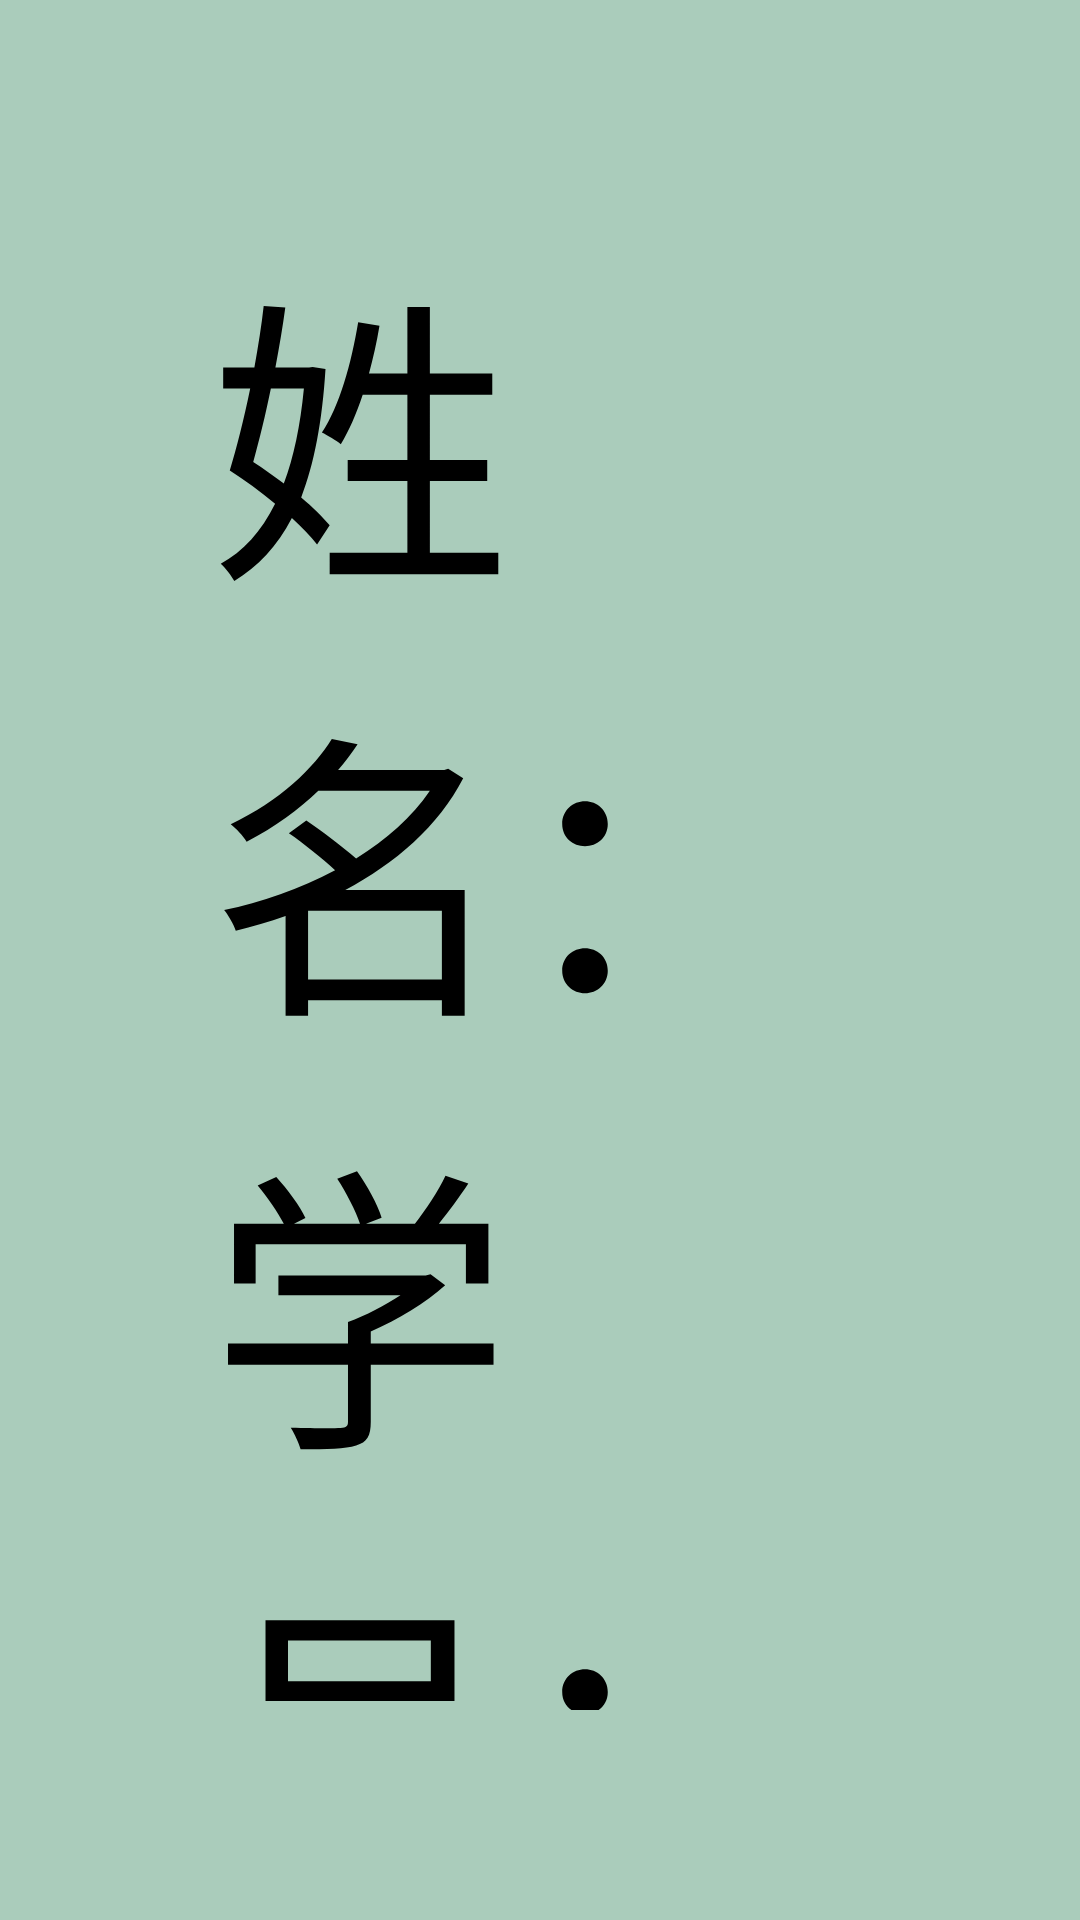

Here is an Android app screen rendered from its layout file. Give the layout XML and the strings, colors and styles it references.
<!-- AndroidManifest.xml: application theme Theme.AppCompat.NoActionBar -->
<!-- res/layout/activity_mima_login.xml -->
<?xml version="1.0" encoding="utf-8"?>
<LinearLayout
    xmlns:android="http://schemas.android.com/apk/res/android"
    android:layout_width="match_parent"
    android:gravity="center"
    android:background="@drawable/bg_02"
    android:layout_height="match_parent">

    <RelativeLayout
        android:layout_width="wrap_content"
        android:layout_height="wrap_content"
        android:padding="70dp"
        android:background="#aaccbb">

        <TextView
            android:id="@+id/stunameLabel"
            android:layout_width="wrap_content"
            android:layout_height="wrap_content"
            android:text="姓名："
            android:textColor="#000000"
            android:textSize="100sp" />

        <EditText
            android:id="@+id/edstuname"
            android:layout_width="wrap_content"
            android:layout_height="wrap_content"
            android:layout_toRightOf="@id/stunameLabel"
            android:hint="请输入姓名"
            android:textColorHint="#000000"
            android:textSize="80sp" />

        <TextView
            android:id="@+id/stunumLabel"
            android:layout_width="wrap_content"
            android:layout_height="wrap_content"
            android:layout_below="@id/stunameLabel"
            android:text="学号："
            android:textColor="#000000"
            android:textSize="100sp" />

        <EditText
            android:id="@+id/edstunum"
            android:layout_width="wrap_content"
            android:layout_height="wrap_content"
            android:layout_below="@id/edstuname"
            android:layout_marginTop="20dp"
            android:layout_toRightOf="@id/stunumLabel"
            android:hint="请输入学号"
            android:textColorHint="#000000"
            android:textSize="80sp" />

        <Button
            android:id="@+id/mimalogin"
            android:layout_width="wrap_content"
            android:layout_height="wrap_content"
            android:layout_below="@id/edstunum"
            android:layout_marginTop="20dp"
            android:layout_marginLeft="300dp"
            android:padding="20dp"
            android:background="#29992D"
            android:text="登录"
            android:textSize="70sp" />


    </RelativeLayout>


</LinearLayout>
<!-- resources referenced by this layout -->
<resources>
  <!-- drawable bg_02: jpg bitmap (drawable, 297403 bytes) -->
</resources>
